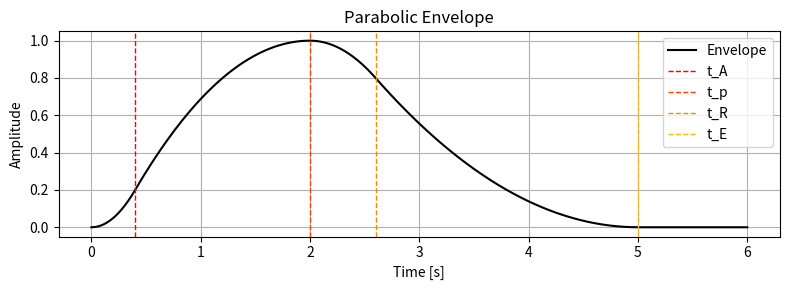

Write Python code to recreate this figure.
import numpy
import matplotlib.pyplot as pyplot

class AccelEnvelope:
    def __init__(
        self,
        samplerate: float,
        lengthA: float,  # In seconds.
        betaA: float,  # In (0, 1).
        lengthR: float,  # In seconds.
        betaR: float,  # In (0, 1).
    ):
        self.counter: int = -1
        self.y: float = 0
        self.vy: float = 0

        fs2 = samplerate * samplerate

        self.a_A: float = 2 / (betaA * lengthA * lengthA) / fs2
        self.b_A: float = 2 / ((1 - betaA) * lengthA * lengthA) / fs2
        self.n_A: int = int(lengthA * betaA * samplerate)
        self.n_p: int = int(lengthA * samplerate)

        self.a_R: float = 2 / (betaR * lengthR * lengthR) / fs2
        self.b_R: float = 2 / ((1 - betaR) * lengthR * lengthR) / fs2
        self.n_R: int = self.n_p + int(lengthR * betaR * samplerate)
        self.n_E: int = self.n_p + int(lengthR * samplerate)

    def process(self):
        self.counter += 1
        if self.counter < self.n_A:
            self.vy += self.a_A
        elif self.counter < self.n_p:
            self.vy -= self.b_A
        elif self.counter == self.n_p:  # Just in case.
            self.vy = 0
            return self.y
        elif self.counter < self.n_R:
            self.vy -= self.a_R
        elif self.counter < self.n_E and self.y > 1e-5:
            self.vy += self.b_R
        else:
            return 0
        self.y += self.vy
        return self.y

samplerate = 48000
lengthA = 2
betaA = 0.2
lengthR = 3
betaR = 0.2

envelope = AccelEnvelope(samplerate, lengthA, betaA, lengthR, betaR)

duration = 6
time = numpy.linspace(0, duration, duration * samplerate)
data = [envelope.process() for _ in range(len(time))]

pyplot.figure(figsize=(8, 3))
pyplot.plot(time, data, color="black", label="Envelope")
pyplot.axvline(envelope.n_A / samplerate, color="#ff0000", lw=1, ls="--", label="t_A")
pyplot.axvline(envelope.n_p / samplerate, color="#ff4400", lw=1, ls="--", label="t_p")
pyplot.axvline(envelope.n_R / samplerate, color="#ff8800", lw=1, ls="--", label="t_R")
pyplot.axvline(envelope.n_E / samplerate, color="#ffbb00", lw=1, ls="--", label="t_E")
pyplot.title("Parabolic Envelope")
pyplot.xlabel("Time [s]")
pyplot.ylabel("Amplitude")
pyplot.grid()
pyplot.legend()
pyplot.tight_layout()
pyplot.show()
